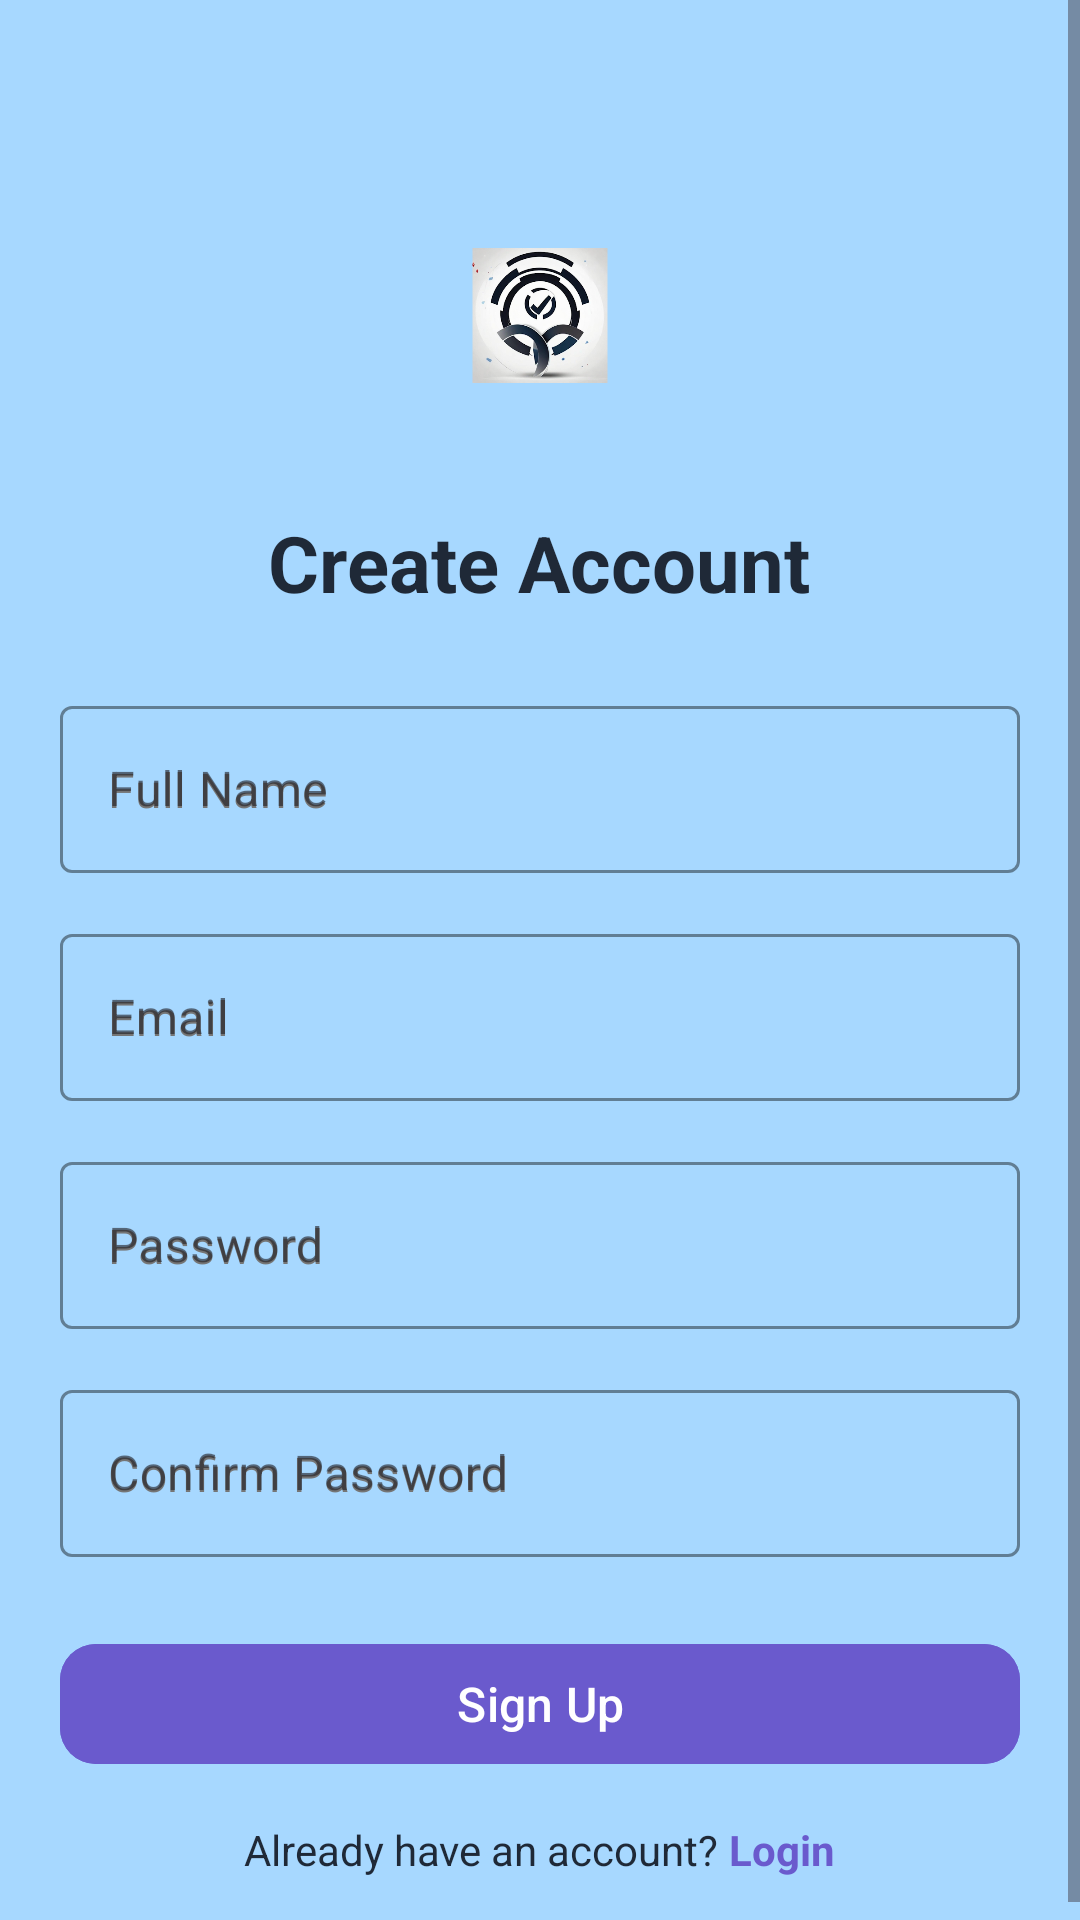

Android layout source for this screen:
<!-- AndroidManifest.xml: application theme Theme.TaskSpehere -->
<!-- res/layout/activity_signup.xml -->
<?xml version="1.0" encoding="utf-8"?>
<ScrollView xmlns:android="http://schemas.android.com/apk/res/android"
    xmlns:app="http://schemas.android.com/apk/res-auto"
    android:layout_width="match_parent"
    android:layout_height="match_parent"
    android:background="#A7D8FF">

    <RelativeLayout
        android:layout_width="match_parent"
        android:layout_height="wrap_content"
        android:padding="20dp">

        <ImageView
            android:id="@+id/logo"
            android:layout_width="90dp"
            android:layout_height="90dp"
            android:layout_centerHorizontal="true"
            android:layout_marginTop="40dp"
            android:src="@drawable/logo"
            android:contentDescription="Logo" />

        <TextView
            android:id="@+id/title"
            android:layout_width="wrap_content"
            android:layout_height="wrap_content"
            android:text="Create Account"
            android:textSize="26sp"
            android:textStyle="bold"
            android:textColor="#1F2937"
            android:layout_below="@id/logo"
            android:layout_centerHorizontal="true"
            android:layout_marginTop="20dp" />

        
        <com.google.android.material.textfield.TextInputLayout
            android:id="@+id/name_layout"
            android:layout_width="match_parent"
            android:layout_height="wrap_content"
            android:layout_below="@id/title"
            android:layout_marginTop="25dp"
            android:hint="Full Name"
            app:errorTextColor="#E53935"
            app:hintTextColor="#000000"
            app:boxStrokeColor="#1F2937"
            app:placeholderTextColor="#757575"
            style="@style/Widget.MaterialComponents.TextInputLayout.OutlinedBox">

            <com.google.android.material.textfield.TextInputEditText
                android:id="@+id/name_edit_text"
                android:layout_width="match_parent"
                android:layout_height="wrap_content"
                android:hint="Full Name"
                android:inputType="textPersonName"
                android:textColor="#1F2937"
                android:textColorHint="#757575" />
        </com.google.android.material.textfield.TextInputLayout>

        
        <com.google.android.material.textfield.TextInputLayout
            android:id="@+id/email_layout"
            android:layout_width="match_parent"
            android:layout_height="wrap_content"
            android:layout_below="@id/name_layout"
            android:layout_marginTop="15dp"
            android:hint="Email"
            app:errorTextColor="#E53935"
            app:hintTextColor="#000000"
            app:boxStrokeColor="#1F2937"
            app:placeholderTextColor="#757575"
            style="@style/Widget.MaterialComponents.TextInputLayout.OutlinedBox">

            <com.google.android.material.textfield.TextInputEditText
                android:id="@+id/email_edit_text"
                android:layout_width="match_parent"
                android:layout_height="wrap_content"
                android:hint="Email"
                android:inputType="textEmailAddress"
                android:textColor="#1F2937"
                android:textColorHint="#757575" />
        </com.google.android.material.textfield.TextInputLayout>

        
        <com.google.android.material.textfield.TextInputLayout
            android:id="@+id/password_layout"
            android:layout_width="match_parent"
            android:layout_height="wrap_content"
            android:layout_below="@id/email_layout"
            android:layout_marginTop="15dp"
            android:hint="Password"
            app:errorTextColor="#E53935"
            app:hintTextColor="#000000"
            app:boxStrokeColor="#1F2937"
            app:placeholderTextColor="#757575"
            style="@style/Widget.MaterialComponents.TextInputLayout.OutlinedBox">

            <com.google.android.material.textfield.TextInputEditText
                android:id="@+id/password_edit_text"
                android:layout_width="match_parent"
                android:layout_height="wrap_content"
                android:hint="Password"
                android:inputType="textPassword"
                android:textColor="#1F2937"
                android:textColorHint="#757575" />
        </com.google.android.material.textfield.TextInputLayout>

        
        <com.google.android.material.textfield.TextInputLayout
            android:id="@+id/confirm_password_layout"
            android:layout_width="match_parent"
            android:layout_height="wrap_content"
            android:layout_below="@id/password_layout"
            android:layout_marginTop="15dp"
            android:hint="Confirm Password"
            app:errorTextColor="#E53935"
            app:hintTextColor="#000000"
            app:boxStrokeColor="#1F2937"
            app:placeholderTextColor="#757575"
            style="@style/Widget.MaterialComponents.TextInputLayout.OutlinedBox">

            <com.google.android.material.textfield.TextInputEditText
                android:id="@+id/confirm_password_edit_text"
                android:layout_width="match_parent"
                android:layout_height="wrap_content"
                android:hint="Confirm Password"
                android:inputType="textPassword"
                android:textColor="#1F2937"
                android:textColorHint="#757575" />
        </com.google.android.material.textfield.TextInputLayout>

        <com.google.android.material.button.MaterialButton
            android:id="@+id/btn_signup"
            android:layout_width="match_parent"
            android:layout_height="wrap_content"
            android:layout_below="@id/confirm_password_layout"
            android:layout_marginTop="25dp"
            android:backgroundTint="#6A5ACD"
            android:text="Sign Up"
            android:textColor="#FFFFFF"
            android:textSize="16sp"
            app:cornerRadius="12dp" />

        <LinearLayout
            android:layout_width="wrap_content"
            android:layout_height="wrap_content"
            android:layout_below="@id/btn_signup"
            android:layout_centerHorizontal="true"
            android:layout_marginTop="15dp"
            android:orientation="horizontal">

            <TextView
                android:layout_width="wrap_content"
                android:layout_height="wrap_content"
                android:text="Already have an account?"
                android:textColor="#1F2937" />

            <TextView
                android:id="@+id/tv_login"
                android:layout_width="wrap_content"
                android:layout_height="wrap_content"
                android:text=" Login"
                android:textColor="#6A5ACD"
                android:textStyle="bold" />
        </LinearLayout>

    </RelativeLayout>

</ScrollView>
<!-- resources referenced by this layout -->
<resources>
  <!-- drawable logo: png bitmap (drawable, 104851 bytes) -->
  <style name="Theme.TaskSpehere" parent="Base.Theme.TaskSpehere" />
  <style name="Base.Theme.TaskSpehere" parent="Theme.Material3.DayNight.NoActionBar">
          
          
      </style>
</resources>
